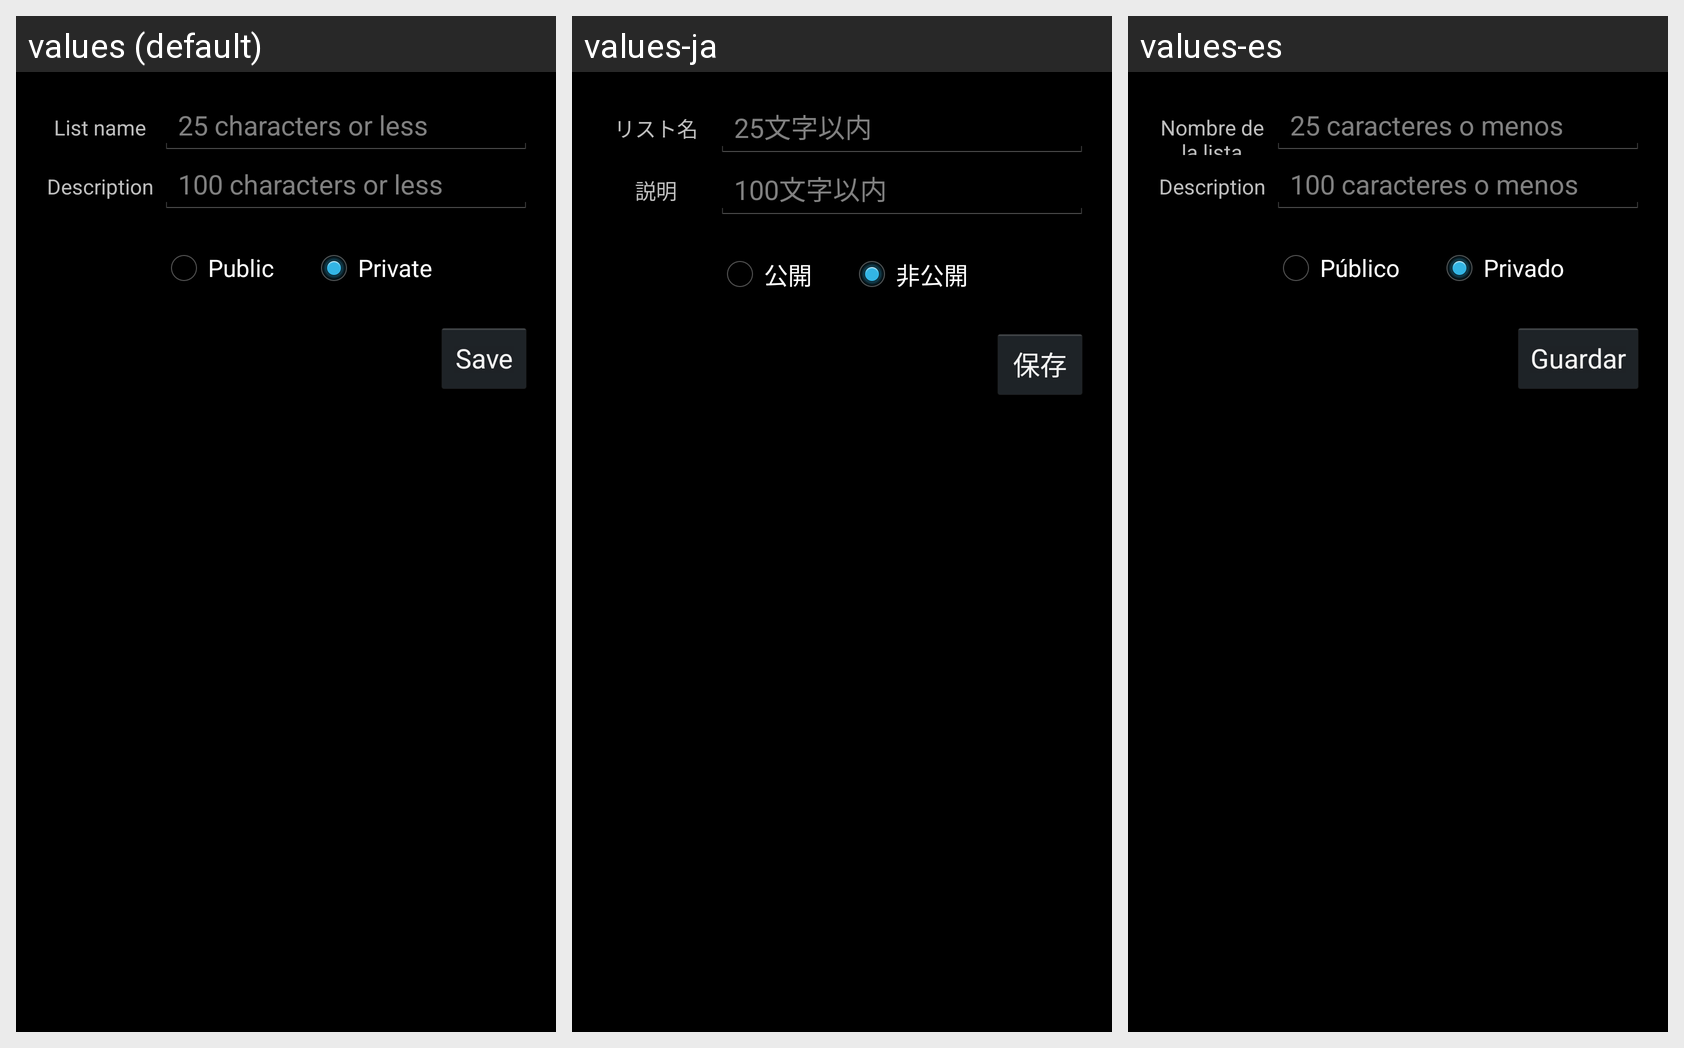

The same Android screen rendered under several of its app's locales, left to right. List the strings drawn on it with the default value and each locale's translation.
Android screen res/layout/activity_create_user_list.xml rendered under 3 locales, left to right: values (default), values-ja, values-es. Device: Nexus 5 (rendered at 1080×1920; each locale shown at half size, 540×960, under a caption strip naming it); theme AppTheme.
Strings drawn on this screen, with the default value and each locale's value (text and hints the layout hard-codes, and strings that could not be matched under every locale, appear in the picture but are not listed):

label_user_list_name
  values: List name
  values-ja: リスト名
  values-es: Nombre de la lista

hint_list_name
  values: 25 characters or less
  values-ja: 25文字以内
  values-es: 25 caracteres o menos

label_description
  values: Description
  values-ja: 説明
  values-es: Description

hint_list_description
  values: 100 characters or less
  values-ja: 100文字以内
  values-es: 100 caracteres o menos

radio_public
  values: Public
  values-ja: 公開
  values-es: Público

radio_private
  values: Private
  values-ja: 非公開
  values-es: Privado

button_save
  values: Save
  values-ja: 保存
  values-es: Guardar
